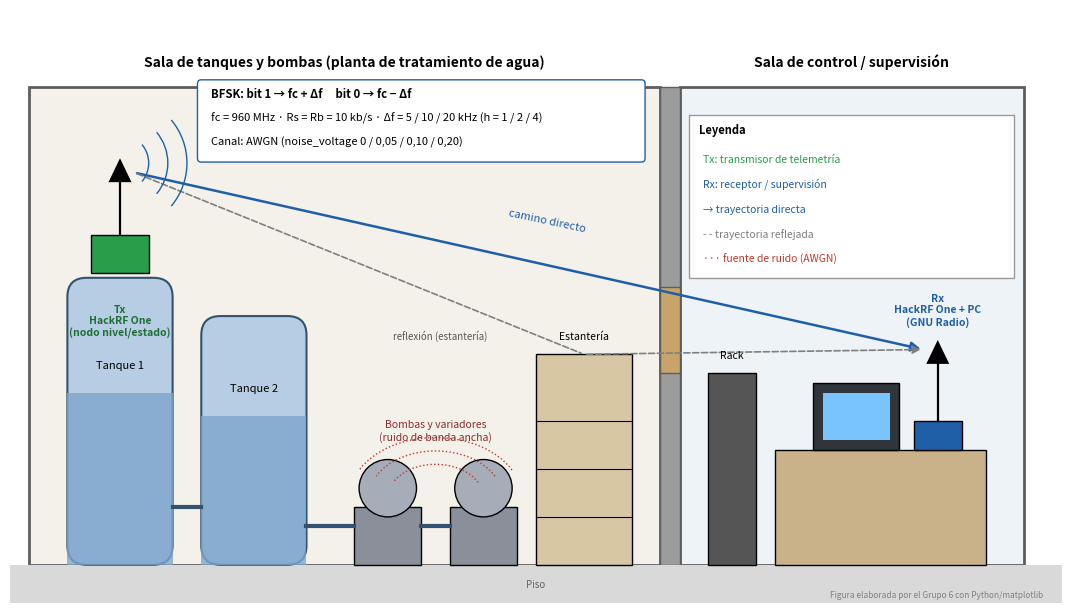

Recreate this plot in Python. (Note: this script raises an exception after producing the figure.)
import numpy as np
import matplotlib
matplotlib.use('Agg')
import matplotlib.pyplot as plt
from matplotlib.patches import Rectangle, FancyBboxPatch, Circle, Polygon, FancyArrowPatch, Arc
F = '/tmp/claude-0/w2/fig/'
plt.rcParams.update({'font.size': 9, 'figure.dpi': 170})

# ================= Escenario contextual =================
fig, ax = plt.subplots(figsize=(11, 6.2))
ax.set_xlim(0, 110); ax.set_ylim(0, 62); ax.set_aspect('equal'); ax.axis('off')
# edificio: sala de bombas/tanques (izq) y sala de control (der)
ax.add_patch(Rectangle((2, 4), 66, 50, fc='#f3f1ea', ec='#5d5d5d', lw=2))
ax.add_patch(Rectangle((70, 4), 36, 50, fc='#eef3f7', ec='#5d5d5d', lw=2))
ax.add_patch(Rectangle((68, 4), 2, 50, fc='#9c9c9c', ec='#5d5d5d'))  # muro
ax.add_patch(Rectangle((68, 24), 2, 9, fc='#c8a46b', ec='#5d5d5d'))  # puerta
ax.text(35, 56, 'Sala de tanques y bombas (planta de tratamiento de agua)', ha='center', fontsize=10, weight='bold')
ax.text(88, 56, 'Sala de control / supervisión', ha='center', fontsize=10, weight='bold')
ax.add_patch(Rectangle((0, 0), 110, 4, fc='#d9d9d9', ec='none')); ax.text(55, 1.6, 'Piso', ha='center', fontsize=7, color='0.4')
# tanques
for x, h, lab in [(6, 30, 'Tanque 1'), (20, 26, 'Tanque 2')]:
    ax.add_patch(FancyBboxPatch((x, 4), 11, h, boxstyle='round,pad=0,rounding_size=2', fc='#b7cde3', ec='#33526e', lw=1.5))
    ax.add_patch(Rectangle((x, 4), 11, h * 0.6, fc='#7ea6cc', ec='none', alpha=0.8))
    ax.text(x + 5.5, 4 + h * 0.6 + 2.5, lab, ha='center', fontsize=8)
# bombas / motores (fuente de ruido)
for x in (36, 46):
    ax.add_patch(Rectangle((x, 4), 7, 6, fc='#8a8f99', ec='k')); ax.add_patch(Circle((x + 3.5, 12), 3, fc='#a7adb8', ec='k'))
ax.text(44.5, 17, 'Bombas y variadores\n(ruido de banda ancha)', ha='center', fontsize=7.5, color='#8a2d2d')
for r in (5, 7, 9):
    ax.add_patch(Arc((44.5, 11), r * 2, r * 1.4, theta1=20, theta2=160, ec='#c0392b', ls=':', lw=1))
# tuberías
ax.plot([17, 20], [10, 10], color='#33526e', lw=3); ax.plot([31, 36], [8, 8], color='#33526e', lw=3); ax.plot([43, 46], [8, 8], color='#33526e', lw=3)
# estantería / gabinete
ax.add_patch(Rectangle((55, 4), 10, 22, fc='#d8c7a3', ec='k'))
for y in (9, 14, 19): ax.plot([55, 65], [y, y], 'k', lw=0.8)
ax.text(60, 27.5, 'Estantería', ha='center', fontsize=7.5)
# Tx: nodo de telemetría sobre tanque 1
ax.add_patch(Rectangle((8.5, 34.5), 6, 4, fc='#2a9d4b', ec='k')); ax.plot([11.5, 11.5], [38.5, 44], 'k', lw=1.6)
ax.add_patch(Polygon([[10.3, 44], [12.7, 44], [11.5, 46.5]], fc='k'))
ax.text(11.5, 31.2, 'Tx\nHackRF One\n(nodo nivel/estado)', ha='center', fontsize=7.5, color='#1d6e35', weight='bold', va='top')
# Rx: estación en sala de control
ax.add_patch(Rectangle((80, 4), 22, 12, fc='#c9b18a', ec='k'))  # mesa
ax.add_patch(Rectangle((84, 16), 9, 7, fc='#30343b', ec='k')); ax.add_patch(Rectangle((85, 17), 7, 5, fc='#79c3ff', ec='none'))
ax.add_patch(Rectangle((94.5, 16), 5, 3, fc='#1f5fa8', ec='k')); ax.plot([97, 97], [19, 25], 'k', lw=1.6)
ax.add_patch(Polygon([[95.8, 25], [98.2, 25], [97, 27.5]], fc='k'))
ax.text(97, 29, 'Rx\nHackRF One + PC\n(GNU Radio)', ha='center', fontsize=7.5, color='#1f5fa8', weight='bold')
ax.add_patch(Rectangle((73, 4), 5, 20, fc='#555', ec='k')); ax.text(75.5, 25.5, 'Rack', ha='center', fontsize=7.5)
# ondas: camino directo + reflejado
ax.add_patch(FancyArrowPatch((13, 45), (95.5, 26.5), arrowstyle='-|>', mutation_scale=14, color='#1f5fa8', lw=1.8))
ax.text(52, 38.8, 'camino directo', color='#1f5fa8', fontsize=8, rotation=-12)
ax.add_patch(FancyArrowPatch((13, 45), (60, 26), arrowstyle='-', color='#7f7f7f', lw=1.2, ls='--'))
ax.add_patch(FancyArrowPatch((60, 26), (95.5, 26.5), arrowstyle='-|>', mutation_scale=12, color='#7f7f7f', lw=1.2, ls='--'))
ax.text(40, 27.5, 'reflexión (estantería)', color='#555', fontsize=7)
for r in (3, 5, 7):
    ax.add_patch(Arc((11.5, 46), r * 2, r * 2, theta1=-40, theta2=40, ec='#1f5fa8', lw=1))
# recuadro técnico
ax.add_patch(FancyBboxPatch((20, 46.5), 46, 7.8, boxstyle='round,pad=0.4', fc='white', ec='#1f5fa8'))
ax.text(21, 52.8, 'BFSK: bit 1 → fc + Δf     bit 0 → fc − Δf', fontsize=8.2, weight='bold')
ax.text(21, 50.3, 'fc = 960 MHz · Rs = Rb = 10 kb/s · Δf = 5 / 10 / 20 kHz (h = 1 / 2 / 4)', fontsize=8)
ax.text(21, 47.8, 'Canal: AWGN (noise_voltage 0 / 0,05 / 0,10 / 0,20)', fontsize=8)
# leyenda
ax.add_patch(Rectangle((71, 34), 34, 17, fc='white', ec='0.6'))
ax.text(72, 49, 'Leyenda', weight='bold', fontsize=8)
items = [('#2a9d4b', 'Tx: transmisor de telemetría'), ('#1f5fa8', 'Rx: receptor / supervisión'),
         ('#1f5fa8', '→ trayectoria directa'), ('#7f7f7f', '- - trayectoria reflejada'), ('#c0392b', '··· fuente de ruido (AWGN)')]
for i, (c, t) in enumerate(items):
    ax.text(72.5, 46 - i * 2.6, t, color=c, fontsize=7.5)
ax.text(108, 0.5, 'Figura elaborada por el Grupo 6 con Python/matplotlib', ha='right', fontsize=6, color='0.5')
fig.tight_layout(); fig.savefig(F + 'escenario.png'); plt.close(fig)

# ================= Diagrama técnico =================
fig = plt.figure(figsize=(11, 6.4))
ax = fig.add_axes([0, 0.36, 1, 0.64]); ax.set_xlim(0, 110); ax.set_ylim(0, 40); ax.axis('off')
def box(x, y, w, h, t, c='#e8f0fb', ec='#1f5fa8'):
    ax.add_patch(FancyBboxPatch((x, y), w, h, boxstyle='round,pad=0.3', fc=c, ec=ec, lw=1.3))
    ax.text(x + w / 2, y + h / 2, t, ha='center', va='center', fontsize=7.6)
def arr(x1, y1, x2, y2):
    ax.add_patch(FancyArrowPatch((x1, y1), (x2, y2), arrowstyle='-|>', mutation_scale=11, color='k', lw=1))
ax.text(1, 37.5, 'TRANSMISOR (G6_BFSK_HackRF_Tx.grc)', weight='bold', color='#1d6e35', fontsize=9)
tx = [('Fuente PRBS9\n(511 bits)', 1), ('Chunks to\nSymbols\n0→−1, 1→+1', 15), ('Repeat\n× SPS = 100', 29),
      ('Frequency\nMod\nk = 2πΔf/fs', 43), ('× tx_amp\n(0,5)', 57), ('Rational\nResampler\n2/1', 71), ('Xlating\n+lo_off', 85), ('Osmocom\nSink\nfc − lo_off', 97)]
for t, x in tx:
    box(x, 27, 11 if x < 97 else 11.5, 8, t, c='#e6f4ea', ec='#2a9d4b')
for (a, xa), (b, xb) in zip(tx[:-1], tx[1:]):
    arr(xa + 11.3, 31, xb - 0.3, 31)
ax.text(29, 24.8, 'fs = Rs·SPS = 10k·100 = 1 MS/s', fontsize=7.5, color='#1d6e35')
ax.text(73, 24.8, 'radio_rate = 1 MS/s·2 = 2 MS/s', fontsize=7.5, color='#1d6e35')
ax.text(55, 21.2, 'CANAL: aire (antenas) + ruido · en simulación: Channel Model AWGN / e_EbN0_Sweep', ha='center', fontsize=8, color='#8a2d2d', weight='bold')
ax.add_patch(FancyArrowPatch((102.5, 26.5), (102.5, 16.5), arrowstyle='-|>', mutation_scale=11, color='#8a2d2d', lw=1.4, ls='--'))
ax.text(1, 18, 'RECEPTOR (G6_BFSK_HackRF_Rx.grc)', weight='bold', color='#1f5fa8', fontsize=9)
rx = [('Osmocom\nSource\nfc + lo_off', 97), ('Xlating −lo_off\n+ LPF 150 kHz', 85), ('Rational\nResampler\n1/2', 71),
      ('FIR canal\nLPF Δf+Rs/2\ndecima ×10', 57), ('Quadrature\nDemod\n(discriminador)', 43), ('DC Blocker\n+ Moving Avg\n10 muestras (Ts)', 29),
      ('Symbol Sync\nGardner\n1 muestra/símb.', 15), ('Binary Slicer\numbral 0\n→ bits', 1)]
for t, x in rx:
    box(x, 5, 11 if x < 97 else 11.5, 9, t)
for (a, xa), (b, xb) in zip(rx[:-1], rx[1:]):
    arr(xa - 0.3, 9.5, xb + 11.3, 9.5)
ax.text(6.5, 1.5, '→ e_PRBS_Ref + e_BER_Curve (Guía 4)', fontsize=7.5, color='#1f5fa8')
# parámetros
ax2 = fig.add_axes([0.03, 0.03, 0.40, 0.30]); ax2.axis('off')
rows = [['Modulación', 'BFSK (CPFSK, 2 estados)'], ['Rs', '10 kBd (fija)'], ['Rb = Rs·log2(2)', '10 kb/s'], ['SPS', '100'],
        ['fs (samp_rate)', 'Rs·SPS = 1 MS/s'], ['Δf (variable)', '5 / 10 / 20 kHz'], ['h = 2Δf/Rs', '1 / 2 / 4'],
        ['BW Carson 2(Δf+Rb/2)', '20 / 30 / 50 kHz'], ['GRC base', 'Modulacion_FSK_AWGN.grc']]
tb = ax2.table(cellText=rows, colLabels=['Parámetro', 'Valor'], loc='center', cellLoc='left', colWidths=[0.45, 0.55])
tb.auto_set_font_size(False); tb.set_fontsize(7.5); tb.scale(1, 1.25)
# dos estados de frecuencia
ax3 = fig.add_axes([0.52, 0.06, 0.45, 0.25])
f = np.linspace(-40, 40, 600)
for c, s, lab in [('#c0392b', -10, 'bit 0: −Δf'), ('#2a9d4b', 10, 'bit 1: +Δf')]:
    ax3.plot(f, np.sinc((f - s) / 10) ** 2, color=c, label=lab)
    ax3.axvline(s, color=c, ls=':')
ax3.annotate('', xy=(10, 1.08), xytext=(-10, 1.08), arrowprops=dict(arrowstyle='<->'))
ax3.text(0, 1.12, '2Δf', ha='center', fontsize=8)
ax3.set_xlabel('Frecuencia respecto a fc [kHz]', fontsize=8); ax3.set_yticks([]); ax3.set_ylim(0, 1.25)
ax3.set_title('Representación de los dos estados (prueba media, Δf = 10 kHz)', fontsize=8.5); ax3.legend(fontsize=7, loc='upper right')
ax3.tick_params(labelsize=7)
fig.savefig(F + 'diagrama_tecnico.png'); plt.close(fig)
print('ok')
